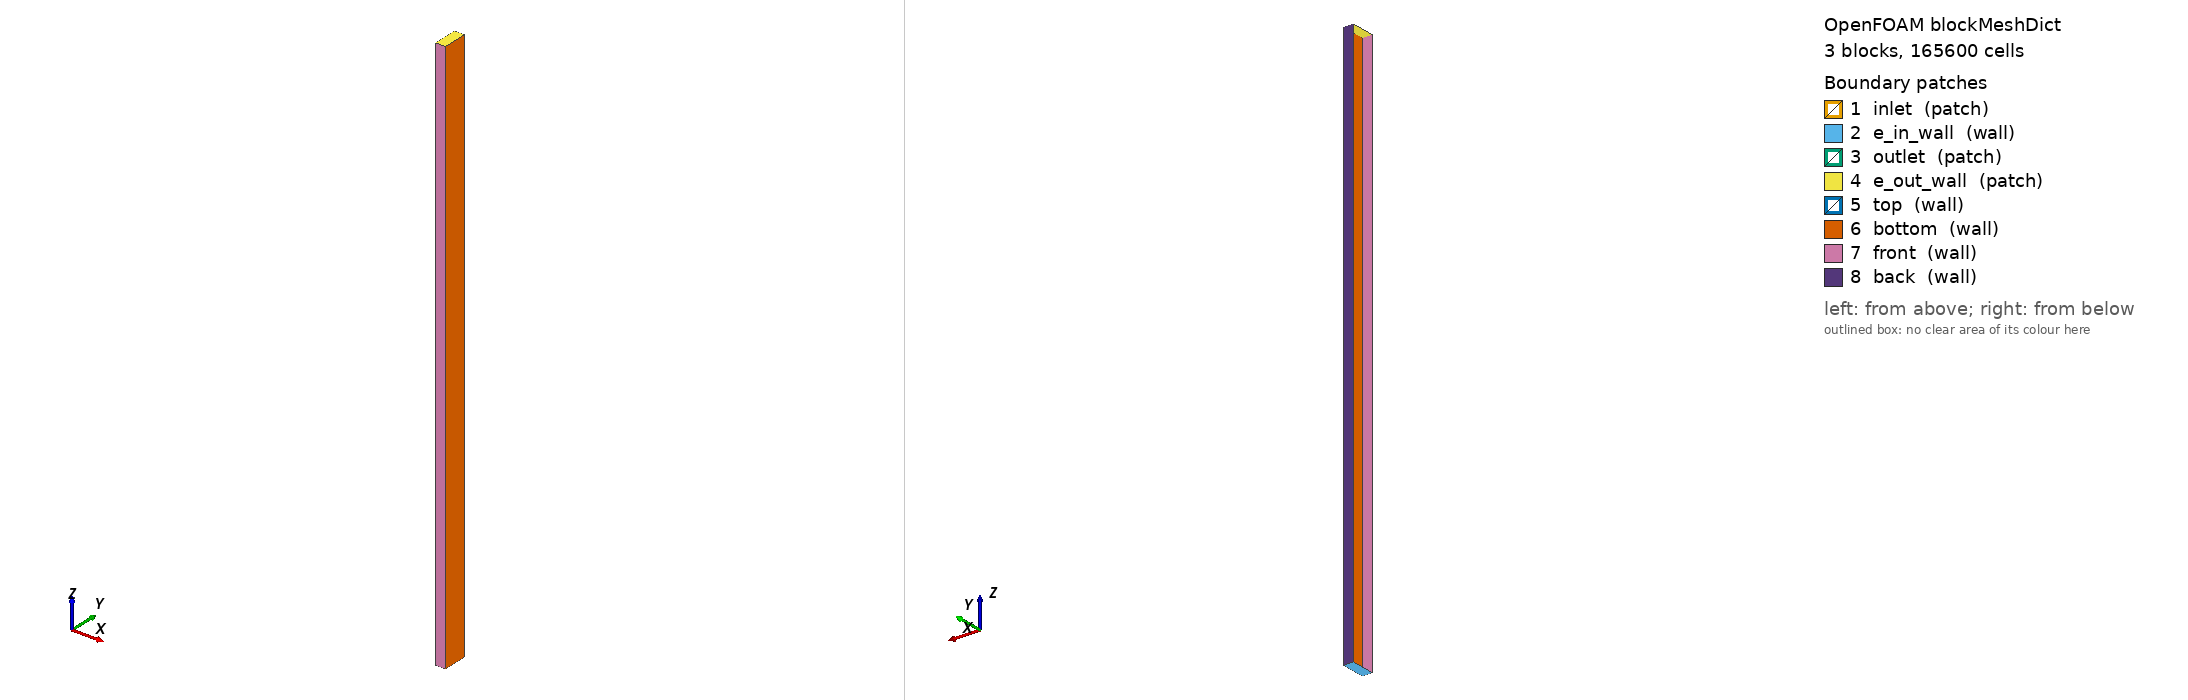

OpenFOAM case: the mesh blockMesh builds from blockMeshDict, 3 block(s), 165600 cells. Boundary patches (legend numbers): 1 inlet (patch), 2 e_in_wall (wall), 3 outlet (patch), 4 e_out_wall (patch), 5 top (wall), 6 bottom (wall), 7 front (wall), 8 back (wall). Left view from above one corner, right view from below the opposite corner. Boundary conditions: 6 field file(s) under 0/; 8 of 8 drawn patches have an entry in a shipped field file.

=== system/blockMeshDict ===
/*--------------------------------*- C++ -*----------------------------------*\
| =========                 |                                                 |
| \\      /  F ield         | OpenFOAM: The Open Source CFD Toolbox           |
|  \\    /   O peration     | Version:  v1906                                 |
|   \\  /    A nd           | Web:      www.OpenFOAM.com                      |
|    \\/     M anipulation  |                                                 |
\*---------------------------------------------------------------------------*/
FoamFile
{
    version     2.0;
    format      ascii;
    class       dictionary;
    object      blockMeshDict;
}
// * * * * * * * * * * * * * * * * * * * * * * * * * * * * * * * * * * * * * //

convertToMeters   0.001;

vertices
(
    // Channel
    (0 0 0)  // 0
    (1 0 0) // 1
    (1 1 0) // 2
    (0 1 0) // 3
    (0 0 23) // 4
    (1 0 23) // 5
    (1 1 23) // 6
    (0 1 23) // 7
    
    // Channel only, shares vertices with electrode
    (1.4 0 0) // 8
    (1.4 1 0) // 9
    (1.4 0 23) // 10
    (1.4 1 23) // 11
);

blocks
(
    // Channel
    hex (0 1 2 3 4 5 6 7) (16 20 230) simpleGrading (1 1 1)
    hex (0 1 2 3 4 5 6 7) (16 20 230) simpleGrading (1 1 1)
    // Electrode
    hex (1 8 9 2 5 10 11 6) (4 20 230) simpleGrading (1 1 1)
    );

boundary
(
    inlet
    {
        type patch;
        faces
        (
            (0 3 2 1)
	);
    }

    // Electrode inlet wall
    e_in_wall
    {
	type wall;
	faces
	(
	    (1 2 9 8)
	);
    }

    outlet
    {
        type patch;
        faces
        (
            (4 5 6 7)
        );
    }

    // Electrode outlet wall
    e_out_wall
    {
	type patch;
	faces
	(
	    (5 10 11 6)
	);
    }

    top
    {
        type wall;
        faces
        (
	    (0 4 7 3)
        );
    }

    bottom
    {
        type wall;
        faces
        (
	    // Membrane. Interface to be treated as defaultface
            (8 9 11 10)   
        );
    }

    front
    {
        type wall;
        faces
        (
	    // Channel front
            (0 1 5 4)
	    (1 8 10 5)
        );
    }

    back
    {
        type wall;
        faces
        (
	    (3 7 6 2)
	    (2 6 11 9)
        );
    }
);

// ************************************************************************* //


=== system/controlDict ===
/*--------------------------------*- C++ -*----------------------------------*\
| =========                 |                                                 |
| \\      /  F ield         | OpenFOAM: The Open Source CFD Toolbox           |
|  \\    /   O peration     | Version:  v1906                                 |
|   \\  /    A nd           | Web:      www.OpenFOAM.com                      |
|    \\/     M anipulation  |                                                 |
\*---------------------------------------------------------------------------*/
FoamFile
{
    version     2.0;
    format      ascii;
    class       dictionary;
    location    "system";
    object      controlDict;
}
// * * * * * * * * * * * * * * * * * * * * * * * * * * * * * * * * * * * * * //

application     brinkmanPisoFoam;

startFrom       latestTime;

startTime       0;

stopAt          endTime;

endTime         2e-2;

deltaT          1e-5;

writeControl    adjustableRunTime;

writeInterval   1e-4;

purgeWrite      0;

writeFormat     ascii;

writePrecision  6;

writeCompression off;

timeFormat      general;

timePrecision   6;

runTimeModifiable true;

adjustTimeStep	no;

maxDeltaT       1e-4;

maxCo           0.5;



// ************************************************************************* //


=== 0/N2 ===
/*--------------------------------*- C++ -*----------------------------------*\
| =========                 |                                                 |
| \\      /  F ield         | OpenFOAM: The Open Source CFD Toolbox           |
|  \\    /   O peration     | Version:  v2006                                 |
|   \\  /    A nd           | Website:  www.openfoam.com                      |
|    \\/     M anipulation  |                                                 |
\*---------------------------------------------------------------------------*/
FoamFile
{
    version     2.0;
    format      ascii;
    class       volScalarField;
    location    "0";
    object      N2;
}
// * * * * * * * * * * * * * * * * * * * * * * * * * * * * * * * * * * * * * //

dimensions      [0 0 0 0 0 0 0];

internalField   uniform 1;

boundaryField
{
    inlet
    {
        // No nitrogen at the entrance (pure oxygen)
        type            inletOutlet;
        inletValue      uniform 0;
        value           uniform 0;
    }

    outlet
    {
        // Pure nitrogen at the exit
        type            fixedValue;
        value           uniform 1.0;
    }


    top
    {
        // Impermeable boundary
        type              zeroGradient;
    }

    bottom
    {
        // Impermeable boundary
        type              zeroGradient;
    }

    front
    {
        // Impermeable boundary
        type              zeroGradient;
    }

    back
    {
        // Impermeable boundary
        type              zeroGradient;
    }
    // Electrode inlet, no flow
    e_in_wall
    {
        type            zeroGradient;
    }
    // Electrode outlet, no flow
    e_out_wall
    {
        type            zeroGradient;
    }
}


// ************************************************************************* //


=== 0/O2 ===
/*--------------------------------*- C++ -*----------------------------------*\
| =========                 |                                                 |
| \\      /  F ield         | OpenFOAM: The Open Source CFD Toolbox           |
|  \\    /   O peration     | Version:  v2006                                 |
|   \\  /    A nd           | Website:  www.openfoam.com                      |
|    \\/     M anipulation  |                                                 |
\*---------------------------------------------------------------------------*/
FoamFile
{
    version     2.0;
    format      ascii;
    class       volScalarField;
    location    "0";
    object      O2;
}
// * * * * * * * * * * * * * * * * * * * * * * * * * * * * * * * * * * * * * //

dimensions      [0 0 0 0 0 0 0];

internalField   uniform 0;

boundaryField
{
    outlet
    {
        // No nitrogen at the outlet
        type            inletOutlet;
        inletValue      $internalField;
        value           $internalField;
    }

    inlet
    {
        // Pure oxygen at the inlet         
        type            fixedValue;
        value           uniform 1.0;
    }

    top
    {
        // Impermeable boundary
        type              zeroGradient;
    }

    bottom
    {
        // Impermeable boundary
        type              zeroGradient;
    }

    front
    {
        // Impermeable boundary
        type              zeroGradient;
    }

    back
    {
        // Impermeable boundary
        type              zeroGradient;
    }
    // Electrode inlet, no flow
    e_in_wall
    {
        type            zeroGradient;
    }
    // Electrode outlet, no flow
    e_out_wall
    {
        type            zeroGradient;
    }
}


// ************************************************************************* //


=== 0/T ===
/*--------------------------------*- C++ -*----------------------------------*\
| =========                 |                                                 |
| \\      /  F ield         | OpenFOAM: The Open Source CFD Toolbox           |
|  \\    /   O peration     | Version:  v1906                                 |
|   \\  /    A nd           | Web:      www.OpenFOAM.com                      |
|    \\/     M anipulation  |                                                 |
\*---------------------------------------------------------------------------*/
FoamFile
{
    version     2.0;
    format      ascii;
    class       volScalarField;
    object      p;
}
// * * * * * * * * * * * * * * * * * * * * * * * * * * * * * * * * * * * * * //

dimensions      [0 0 0 1 0 0 0];

internalField   uniform 298.15;

boundaryField
{
    // #includeEtc "caseDicts/setConstraintTypes"

    inlet
    {
        // Known inlet temperature
        type              fixedValue;
        value             uniform 298.15;
    }

    outlet
    {
        // The flow continues with the axial direction
        type              zeroGradient;
    }

    top
    {
        // Insulated roof wall
        type              zeroGradient;
    }

    bottom
    {
        // Insulated bottom wall
        type              zeroGradient;
    }

    front
    {
        // Insulated front wall
        type              zeroGradient;
    }

    back
    {
        // Insulated back wall
        type              zeroGradient;
    }
    // Electrode inlet, no flow
    e_in_wall
    {
        type            zeroGradient;
    }
    // Electrode outlet, no flow
    e_out_wall
    {
        type            zeroGradient;
    }
}

// ************************************************************************* //


=== 0/U ===
/*--------------------------------*- C++ -*----------------------------------*\
| =========                 |                                                 |
| \\      /  F ield         | OpenFOAM: The Open Source CFD Toolbox           |
|  \\    /   O peration     | Version:  v1906                                 |
|   \\  /    A nd           | Web:      www.OpenFOAM.com                      |
|    \\/     M anipulation  |                                                 |
\*---------------------------------------------------------------------------*/
FoamFile
{
    version     2.0;
    format      ascii;
    class       volVectorField;
    object      U;
}
// * * * * * * * * * * * * * * * * * * * * * * * * * * * * * * * * * * * * * //

dimensions      [0 1 -1 0 0 0 0];

internalField   uniform (0 0 0);

boundaryField
{
    // #includeEtc "caseDicts/setConstraintTypes"
    
    inlet
    {
        type            fixedValue;
        value           uniform (0 0 1.67); // $internalField;
    }

    // Electrode inlet, no flow
    e_in_wall
    {
        type            noSlip;
         
    }

    // Electrode outlet, no flow
    e_out_wall
    {
        type            noSlip;
    }

    outlet
    {
        //type            pressureInletOutletVelocity;
        //value           $internalField;
        type              zeroGradient;
    }

    top
    {
        type            noSlip;
    }

    bottom
    {
        type            noSlip;
    }

    front
    {
        type            noSlip;
    }

    back
    {
        type            noSlip;
    }

}

// ************************************************************************* //


=== 0/Ydefault ===
/*--------------------------------*- C++ -*----------------------------------*\
| =========                 |                                                 |
| \\      /  F ield         | OpenFOAM: The Open Source CFD Toolbox           |
|  \\    /   O peration     | Version:  v2006                                 |
|   \\  /    A nd           | Website:  www.openfoam.com                      |
|    \\/     M anipulation  |                                                 |
\*---------------------------------------------------------------------------*/
FoamFile
{
    version     2.0;
    format      ascii;
    class       volScalarField;
    location    "0";
    object      Ydefault;
}
// * * * * * * * * * * * * * * * * * * * * * * * * * * * * * * * * * * * * * //

dimensions      [0 0 0 0 0 0 0];

internalField   uniform 0.0;

boundaryField
{
    inlet
    {
        type            fixedValue;
        value           uniform 0.0;
    }

    outlet
    {
        // No nitrogen at the exit (pure oxygen)
        type            inletOutlet;
        inletValue      uniform 0.0;
        value           uniform 0.0;
    }

    top
    {
        // Impermeable boundary
        type              zeroGradient;
    }

    bottom
    {
        // Impermeable boundary
        type              zeroGradient;
    }

    front
    {
        // Impermeable boundary
        type              zeroGradient;
    }

    back
    {
        // Impermeable boundary
        type              zeroGradient;
    }
    
    e_in_wall
    {
        type            zeroGradient;
    }
    // Electrode outlet, no flow
    e_out_wall
    {
        type            zeroGradient;
    }
}

// ************************************************************************* //


=== 0/p ===
/*--------------------------------*- C++ -*----------------------------------*\
| =========                 |                                                 |
| \\      /  F ield         | OpenFOAM: The Open Source CFD Toolbox           |
|  \\    /   O peration     | Version:  v1906                                 |
|   \\  /    A nd           | Web:      www.OpenFOAM.com                      |
|    \\/     M anipulation  |                                                 |
\*---------------------------------------------------------------------------*/
FoamFile
{
    version     2.0;
    format      ascii;
    class       volScalarField;
    object      p;
}
// * * * * * * * * * * * * * * * * * * * * * * * * * * * * * * * * * * * * * //

dimensions      [0 2 -2 0 0 0 0];

internalField   uniform 1e5;

boundaryField
{
    // #includeEtc "caseDicts/setConstraintTypes"

    inlet
    {
        //type            fixedFluxPressure;
        //value           $internalField;
        type              zeroGradient;
    }

    // Electrode inlet, no flow
    e_in_wall
    {
        type            fixedFluxPressure;
    }

    outlet
    {
        type            fixedValue;
        value           $internalField;
    }

    // Electrode outlet, no flow
    e_out_wall
    {
        type            fixedFluxPressure;
    }


    top
    {
        type            fixedFluxPressure;
    }

    bottom
    {
        type            fixedFluxPressure;
    }

    front
    {
        type            fixedFluxPressure;
    }

    back
    {
        type            fixedFluxPressure;
    }

}

// ************************************************************************* //
